Dataset: processed (GitHub, IamDeeprajSarma/ayurveda-plant-id). Classes: aegle, aloe vera, andrographis, bacopa, betel, boerhavia, catharanthus, centella, cissus, clerodendrum, clitoria, eclipta, eryngium, euphorbia, guava, gymnema, haritaki, hibiscus, houttuynia, hygrophila, jamun, justicia, kalanchoe, leucas, mentha, neem, nyctanthes, tinospora, tulsi, vitex.

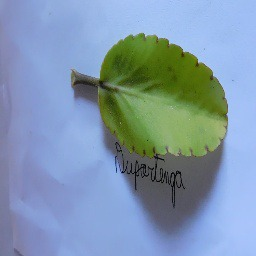
Label: kalanchoe

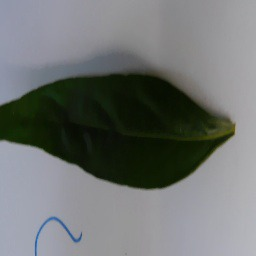
Label: andrographis

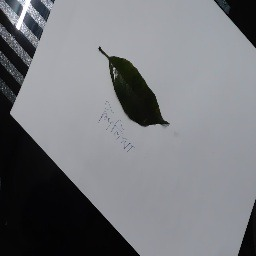
Label: haritaki

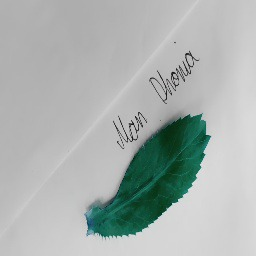
Label: eryngium

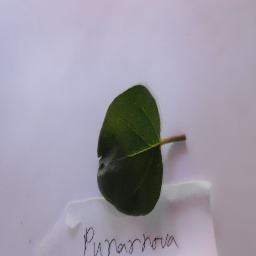
Label: boerhavia

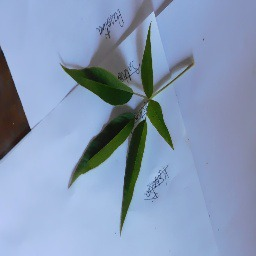
Label: vitex
